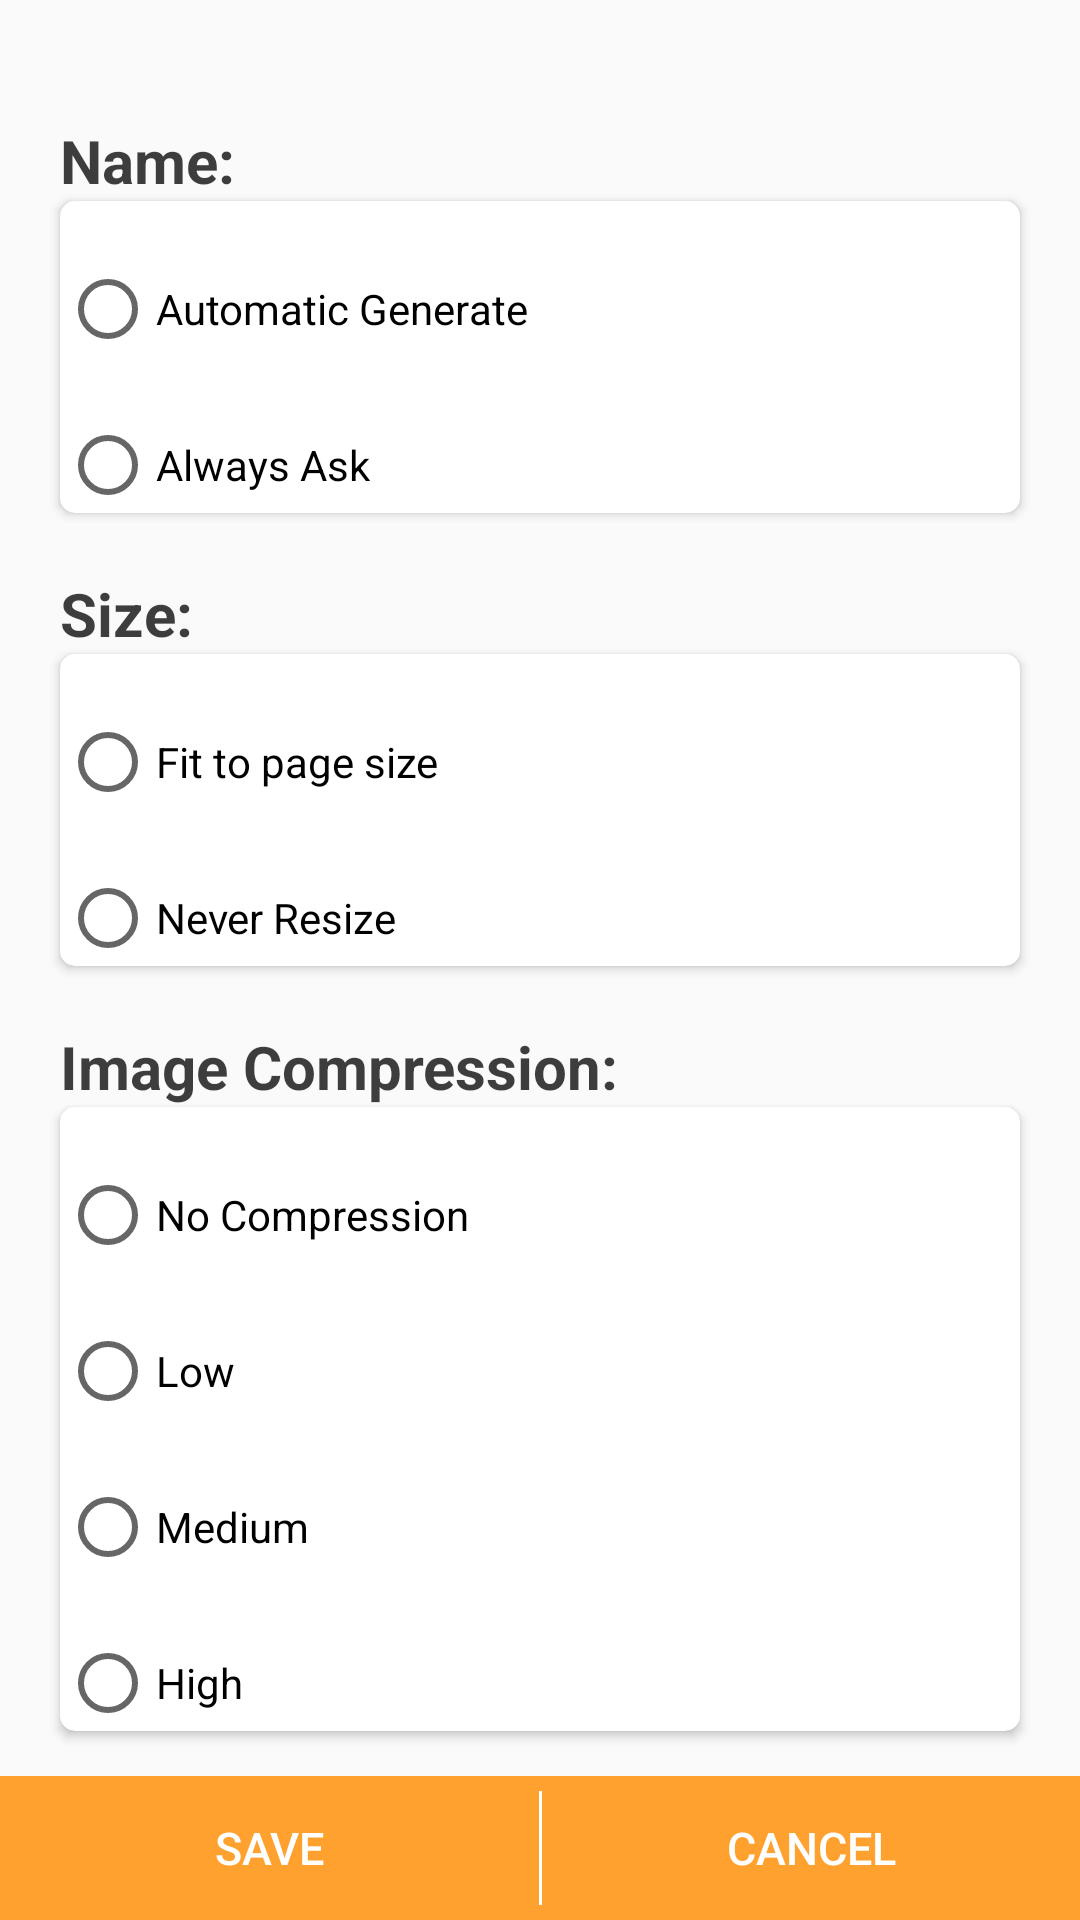

Here is an Android app screen rendered from its layout file. Give the layout XML and the strings, colors and styles it references.
<!-- AndroidManifest.xml: application theme AppTheme -->
<!-- res/layout/settings.xml -->
<?xml version="1.0" encoding="utf-8"?>
<RelativeLayout xmlns:android="http://schemas.android.com/apk/res/android"
    android:layout_width="match_parent"
    android:layout_height="match_parent"
    xmlns:app="http://schemas.android.com/apk/res-auto">

    <ScrollView
        android:id="@+id/mScrollView"
        android:layout_width="match_parent"
        android:layout_height="wrap_content"
        android:layout_above="@+id/bottomBtn">

        <LinearLayout
            android:layout_width="match_parent"
            android:layout_height="wrap_content"
            android:orientation="vertical"
            android:padding="10dp">



            <TextView
                android:id="@+id/tv1"
                android:layout_width="wrap_content"
                android:layout_height="wrap_content"
                android:text="Name:"
                android:textColor="#c1000000"
                android:textSize="20sp"
                android:layout_marginStart="10dp"
                android:textStyle="bold" />

            <android.support.v7.widget.CardView
                android:layout_width="match_parent"
                android:layout_height="wrap_content"
                app:cardCornerRadius="5dp"
                android:layout_marginStart="10dp"
                android:layout_marginEnd="10dp"
                android:elevation="3dp">

            <RadioGroup
                android:id="@+id/mRadioGroupName"
                android:layout_width="match_parent"
                android:layout_height="wrap_content">


                <RadioButton
                    android:id="@+id/mAutomaticGenerat"
                    android:layout_width="wrap_content"
                    android:layout_height="wrap_content"
                    android:layout_marginTop="20dp"
                    android:text="Automatic Generate" />


                <RadioButton
                    android:id="@+id/mAlwaysAsk"
                    android:layout_width="wrap_content"
                    android:layout_height="wrap_content"
                    android:layout_marginTop="20dp"
                    android:text="Always Ask" />

            </RadioGroup>
            </android.support.v7.widget.CardView>


            <TextView
                android:id="@+id/tv2"
                android:layout_width="wrap_content"
                android:layout_height="wrap_content"
                android:layout_marginTop="20dp"
                android:text="Size:"
                android:layout_marginStart="10dp"
                android:textColor="#c1000000"
                android:textSize="20sp"
                android:textStyle="bold" />

            <android.support.v7.widget.CardView
                android:layout_width="match_parent"
                android:layout_height="wrap_content"
                app:cardCornerRadius="5dp"
                android:layout_marginStart="10dp"
                android:layout_marginEnd="10dp"
                android:elevation="3dp">

            <RadioGroup
                android:id="@+id/mRadioGroup"
                android:layout_width="match_parent"
                android:layout_height="wrap_content">


                <RadioButton
                    android:id="@+id/mFitToPageSize"
                    android:layout_width="wrap_content"
                    android:layout_height="wrap_content"
                    android:layout_marginTop="20dp"
                    android:text="Fit to page size" />

                <RadioButton
                    android:id="@+id/mNeverResize"
                    android:layout_width="wrap_content"
                    android:layout_height="wrap_content"
                    android:layout_marginTop="20dp"
                    android:text="Never Resize" />

            </RadioGroup>
            </android.support.v7.widget.CardView>

            <TextView
                android:id="@+id/mImageCompression"
                android:layout_width="wrap_content"
                android:layout_height="wrap_content"
                android:layout_marginTop="20dp"
                android:text="Image Compression:"
                android:layout_marginStart="10dp"
                android:textColor="#c1000000"
                android:textSize="20sp"
                android:textStyle="bold" />

            <android.support.v7.widget.CardView
                android:layout_width="match_parent"
                android:layout_height="wrap_content"
                app:cardCornerRadius="5dp"
                android:layout_marginStart="10dp"
                android:layout_marginEnd="10dp"
                android:layout_marginBottom="5dp"
                android:elevation="3dp">

            <RadioGroup
                android:id="@+id/mCompressionRadio"
                android:layout_width="match_parent"
                android:layout_height="wrap_content">

                <RadioButton
                    android:id="@+id/mNoCompression"
                    android:layout_width="wrap_content"
                    android:layout_height="wrap_content"
                    android:layout_marginTop="20dp"
                    android:text="No Compression" />

                <RadioButton
                    android:id="@+id/mLow"
                    android:layout_width="wrap_content"
                    android:layout_height="wrap_content"
                    android:layout_marginTop="20dp"
                    android:text="Low" />

                <RadioButton
                    android:id="@+id/mMedium"
                    android:layout_width="wrap_content"
                    android:layout_height="wrap_content"
                    android:layout_marginTop="20dp"
                    android:text="Medium" />

                <RadioButton
                    android:id="@+id/mHigh"
                    android:layout_width="wrap_content"
                    android:layout_height="wrap_content"
                    android:layout_marginTop="20dp"
                    android:text="High" />


            </RadioGroup>

            </android.support.v7.widget.CardView>

        </LinearLayout>
    </ScrollView>

    <LinearLayout
        android:id="@+id/bottomBtn"
        android:layout_width="match_parent"
        android:layout_height="wrap_content"
        android:layout_alignParentBottom="true"
        android:background="@color/colorPrimaryDark"
        android:orientation="horizontal"
        android:weightSum="1">

        <Button
            android:id="@+id/mSave"
            android:layout_width="match_parent"
            android:layout_height="wrap_content"
            android:layout_weight="0.5"
            android:background="@android:color/transparent"
            android:text="Save"
            android:textColor="#fff"
            android:textSize="15sp" />

        <View
            android:layout_width="1dp"
            android:layout_height="match_parent"
            android:layout_marginBottom="5dp"
            android:layout_marginTop="5dp"
            android:background="@android:color/white" />

        <Button
            android:id="@+id/mCancel"
            android:layout_width="match_parent"
            android:layout_height="wrap_content"
            android:layout_weight="0.5"
            android:background="@android:color/transparent"
            android:text="Cancel"
            android:textColor="#fff"
            android:textSize="15sp" />


    </LinearLayout>
</RelativeLayout>


    
<!-- resources referenced by this layout -->
<resources>
  <color name="colorPrimaryDark">#ffa12f</color>
  <!-- drawable style_open_close (drawable-v24) -->
  <?xml version="1.0" encoding="utf-8"?>
  <selector xmlns:android="http://schemas.android.com/apk/res/android">
  
      <item android:drawable="@drawable/eye_open" android:state_checked="false"/>
      <item android:drawable="@drawable/eye_close" android:state_checked="true"/>
  </selector>
  <style name="AppTheme" parent="Theme.AppCompat.Light.NoActionBar">
          
          <item name="colorPrimary">@color/colorPrimary</item>
          <item name="colorPrimaryDark">@color/colorPrimaryDark</item>
          <item name="colorAccent">@color/colorAccent</item>
      </style>
  <!-- drawable eye_open (drawable-v24) -->
  <?xml version="1.0" encoding="utf-8"?>
  <vector xmlns:android="http://schemas.android.com/apk/res/android"
      android:width="30dp"
      android:height="30dp"
      android:viewportWidth="511.626"
      android:viewportHeight="511.626">
  
      <path
          android:fillColor="#000000"
          android:pathData="M505.918,236.117c-26.651-43.587-62.485-78.609-107.497-105.065c-45.015-26.457-92.549-39.687-142.608-39.687 c-50.059,0-97.595,13.225-142.61,39.687C68.187,157.508,32.355,192.53,5.708,236.117C1.903,242.778,0,249.345,0,255.818 c0,6.473,1.903,13.04,5.708,19.699c26.647,43.589,62.479,78.614,107.495,105.064c45.015,26.46,92.551,39.68,142.61,39.68 c50.06,0,97.594-13.176,142.608-39.536c45.012-26.361,80.852-61.432,107.497-105.208c3.806-6.659,5.708-13.223,5.708-19.699 C511.626,249.345,509.724,242.778,505.918,236.117z M194.568,158.03c17.034-17.034,37.447-25.554,61.242-25.554 c3.805,0,7.043,1.336,9.709,3.999c2.662,2.664,4,5.901,4,9.707c0,3.809-1.338,7.044-3.994,9.704 c-2.662,2.667-5.902,3.999-9.708,3.999c-16.368,0-30.362,5.808-41.971,17.416c-11.613,11.615-17.416,25.603-17.416,41.971 c0,3.811-1.336,7.044-3.999,9.71c-2.667,2.668-5.901,3.999-9.707,3.999c-3.809,0-7.044-1.334-9.71-3.999 c-2.667-2.666-3.999-5.903-3.999-9.71C169.015,195.482,177.535,175.065,194.568,158.03z M379.867,349.04 c-38.164,23.12-79.514,34.687-124.054,34.687c-44.539,0-85.889-11.56-124.051-34.687s-69.901-54.2-95.215-93.222 c28.931-44.921,65.19-78.518,108.777-100.783c-11.61,19.792-17.417,41.207-17.417,64.236c0,35.216,12.517,65.329,37.544,90.362 s55.151,37.544,90.362,37.544c35.214,0,65.329-12.518,90.362-37.544s37.545-55.146,37.545-90.362 c0-23.029-5.808-44.447-17.419-64.236c43.585,22.265,79.846,55.865,108.776,100.783C449.767,294.84,418.031,325.913,379.867,349.04 z" />
  </vector>
  <!-- drawable eye_close: vector/xml drawable (drawable-v24, 2631 chars, omitted) -->
  <color name="colorPrimary">#FFCA2F</color>
  <color name="colorAccent">#FF4081</color>
</resources>
